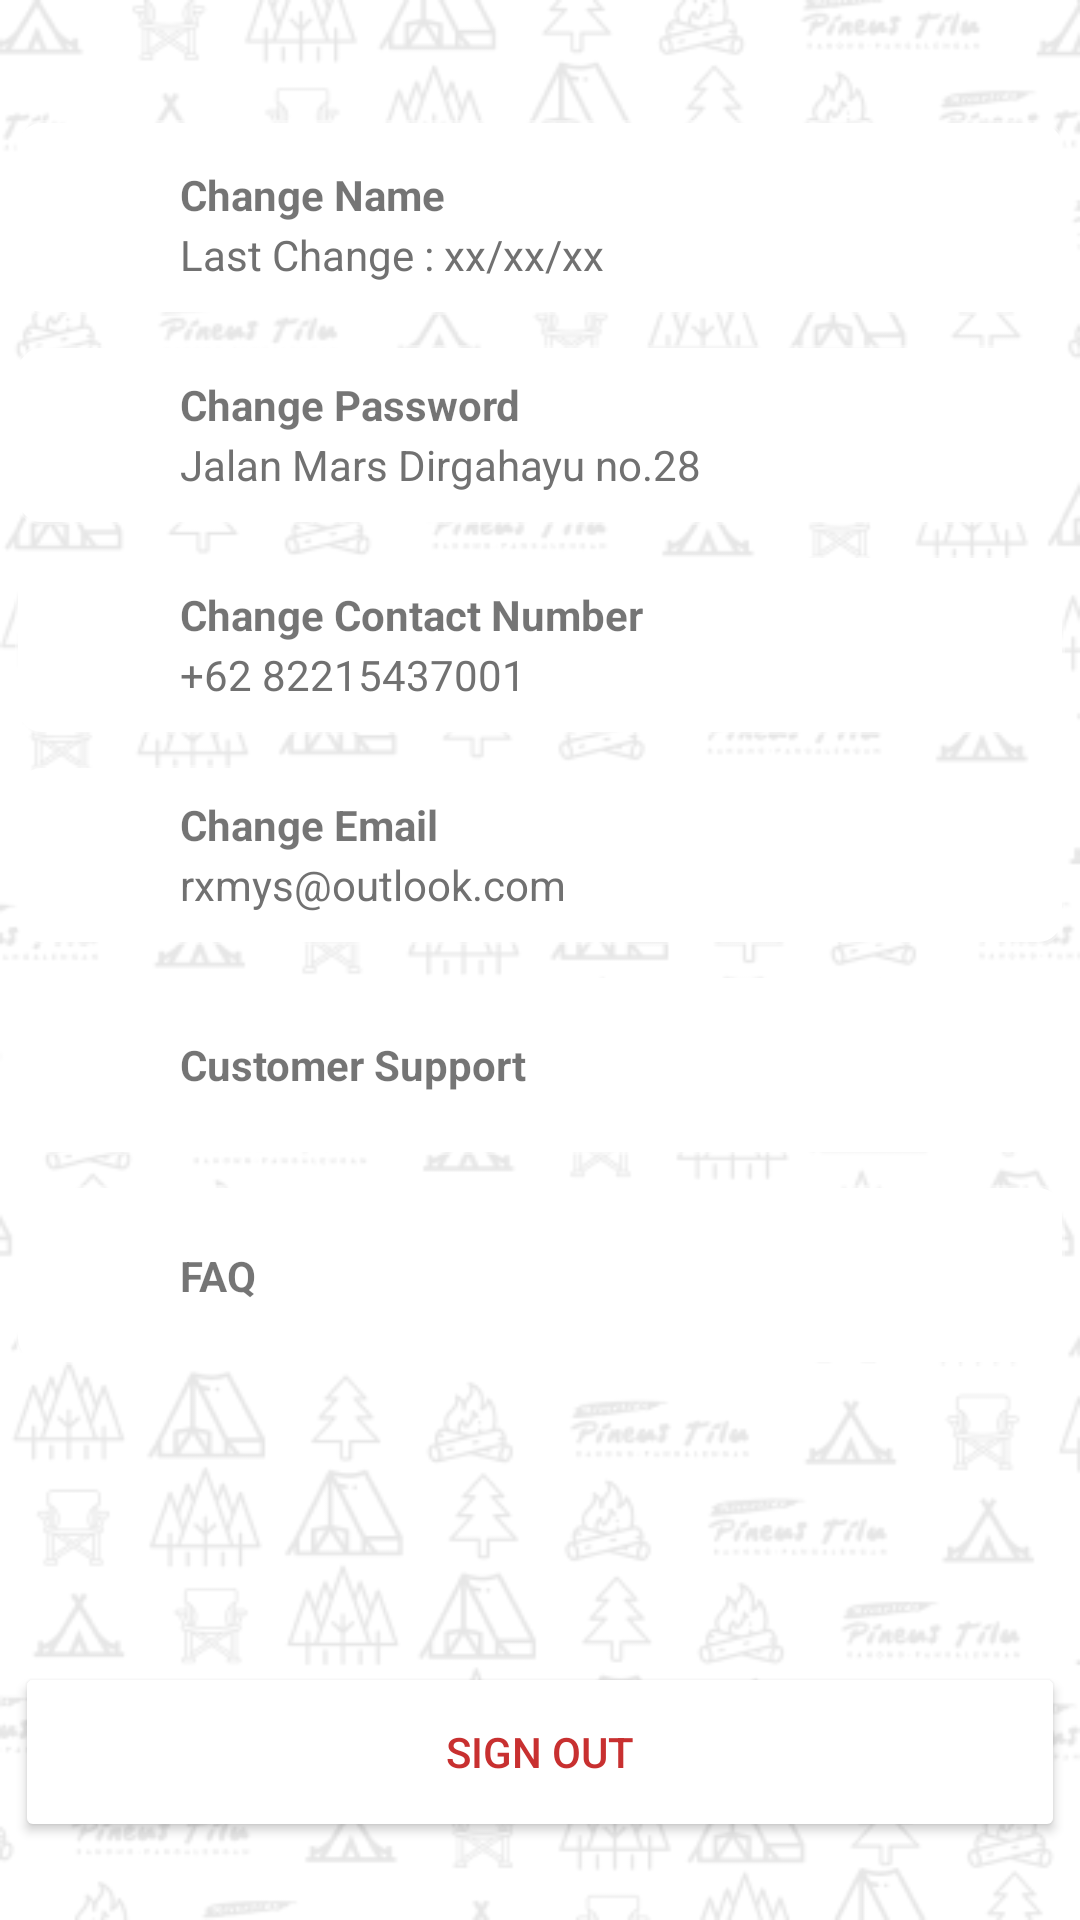

Layout XML and referenced resources for this Android screen:
<!-- AndroidManifest.xml: application theme Theme.MyApplication -->
<!-- res/layout/activity_profile_settings.xml -->
<?xml version="1.0" encoding="utf-8"?>
<androidx.constraintlayout.widget.ConstraintLayout xmlns:android="http://schemas.android.com/apk/res/android"
    xmlns:app="http://schemas.android.com/apk/res-auto"
    xmlns:tools="http://schemas.android.com/tools"
    android:layout_width="match_parent"
    android:layout_height="match_parent"
    tools:context=".ProfileSettingsActivity"
    android:background="@drawable/bgsettingwindow">

    <androidx.constraintlayout.widget.ConstraintLayout
        android:id="@+id/btnName"
        android:layout_width="350dp"
        android:layout_height="65dp"
        android:layout_marginTop="40dp"
        android:background="@drawable/buttonshape"
        android:backgroundTint="@color/putih"
        android:drawableLeft="@drawable/profileicon_activityprofile"
        android:textColor="@color/abu"
        android:padding="15dp"
        app:layout_constraintEnd_toEndOf="parent"
        app:layout_constraintStart_toStartOf="parent"
        app:layout_constraintTop_toTopOf="parent" />

    <TextView
        android:layout_width="wrap_content"
        android:layout_height="wrap_content"
        android:text="Change Name"
        android:textStyle="bold"
        android:layout_marginStart="55dp"
        android:layout_marginTop="-50dp"
        app:layout_constraintTop_toBottomOf="@id/btnName"
        app:layout_constraintStart_toStartOf="@id/btnName"
        />
    <TextView
        android:id="@+id/editName"
        android:layout_width="wrap_content"
        android:layout_height="wrap_content"
        android:text="Last Change : xx/xx/xx"
        android:textColor="@color/abu"
        android:layout_marginStart="55dp"
        android:layout_marginTop="-30dp"
        app:layout_constraintTop_toBottomOf="@id/btnName"
        app:layout_constraintStart_toStartOf="@id/btnName"
        />

    <androidx.constraintlayout.widget.ConstraintLayout
        android:id="@+id/clPassword"
        android:layout_width="350dp"
        android:layout_height="60dp"
        android:background="@drawable/buttonshape"
        android:backgroundTint="@color/putih"
        android:drawableLeft="@drawable/homeicon_activityprofile"
        android:padding="16dp"
        android:textAlignment="viewStart"
        android:textColor="@color/abu"
        android:layout_marginTop="10dp"
        app:layout_constraintEnd_toEndOf="parent"
        app:layout_constraintHorizontal_bias="0.496"
        app:layout_constraintStart_toStartOf="parent"
        app:layout_constraintTop_toBottomOf="@+id/btnName" />

    <TextView
        android:layout_width="wrap_content"
        android:layout_height="wrap_content"
        android:text="Change Password"
        android:textStyle="bold"
        android:layout_marginStart="55dp"
        android:layout_marginTop="-50dp"
        app:layout_constraintTop_toBottomOf="@id/clPassword"
        app:layout_constraintStart_toStartOf="@id/clPassword"
        />
    <TextView
        android:id="@+id/editPassword"
        android:layout_width="wrap_content"
        android:layout_height="wrap_content"
        android:text="Jalan Mars Dirgahayu no.28"
        android:textColor="@color/abu"
        android:textStyle=""
        android:layout_marginStart="55dp"
        android:layout_marginTop="-30dp"
        app:layout_constraintTop_toBottomOf="@id/clPassword"
        app:layout_constraintStart_toStartOf="@id/clPassword"
        />
    <androidx.constraintlayout.widget.ConstraintLayout
        android:id="@+id/btnnumber"
        android:layout_width="350dp"
        android:layout_height="60dp"
        android:background="@drawable/buttonshape"
        android:backgroundTint="@color/putih"
        android:drawableLeft="@drawable/dial_icon"
        android:padding="16dp"
        android:textAlignment="viewStart"
        android:textColor="@color/abu"
        android:layout_marginTop="10dp"
        app:layout_constraintEnd_toEndOf="parent"
        app:layout_constraintHorizontal_bias="0.496"
        app:layout_constraintStart_toStartOf="parent"
        app:layout_constraintTop_toBottomOf="@+id/clPassword" />

    <TextView
        android:layout_width="wrap_content"
        android:layout_height="wrap_content"
        android:text="Change Contact Number"
        android:textStyle="bold"
        android:layout_marginStart="55dp"
        android:layout_marginTop="-50dp"
        app:layout_constraintTop_toBottomOf="@id/btnnumber"
        app:layout_constraintStart_toStartOf="@id/btnnumber"
        />
    <TextView
        android:id="@+id/editContact"
        android:layout_width="wrap_content"
        android:layout_height="wrap_content"
        android:text="+62 82215437001"
        android:textColor="@color/abu"
        android:layout_marginStart="55dp"
        android:layout_marginTop="-30dp"
        app:layout_constraintTop_toBottomOf="@id/btnnumber"
        app:layout_constraintStart_toStartOf="@id/btnnumber"
        />
    <androidx.constraintlayout.widget.ConstraintLayout
        android:id="@+id/clemail"
        android:layout_width="350dp"
        android:layout_height="60dp"
        android:background="@drawable/buttonshape"
        android:backgroundTint="@color/putih"
        android:drawableLeft="@drawable/customer_icon"
        android:padding="16dp"
        android:textAlignment="viewStart"
        android:textColor="@color/abu"
        android:layout_marginTop="10dp"
        app:layout_constraintEnd_toEndOf="parent"
        app:layout_constraintHorizontal_bias="0.496"
        app:layout_constraintStart_toStartOf="parent"
        app:layout_constraintTop_toBottomOf="@+id/btnnumber" />

    <TextView
        android:layout_width="wrap_content"
        android:layout_height="wrap_content"
        android:text="Change Email"
        android:textStyle="bold"
        android:layout_marginStart="55dp"
        android:layout_marginTop="-50dp"
        app:layout_constraintTop_toBottomOf="@id/clemail"
        app:layout_constraintStart_toStartOf="@id/clemail"
        />
    <TextView
        android:id="@+id/editEmail"
        android:layout_width="wrap_content"
        android:layout_height="wrap_content"
        android:text="rxmys@outlook.com"
        android:textColor="@color/abu"
        android:layout_marginStart="55dp"
        android:layout_marginTop="-30dp"
        app:layout_constraintTop_toBottomOf="@id/clemail"
        app:layout_constraintStart_toStartOf="@id/clemail"
        />
    <androidx.constraintlayout.widget.ConstraintLayout
        android:background="@drawable/buttonshape"
        android:id="@+id/btncustomersupport"
        android:layout_width="350dp"
        android:layout_height="60dp"
        android:backgroundTint="@color/putih"
        android:drawableLeft="@drawable/customer_icon"
        android:padding="16dp"
        android:textAlignment="viewStart"
        android:textColor="@color/abu"
        android:layout_marginTop="10dp"
        app:layout_constraintEnd_toEndOf="parent"
        app:layout_constraintHorizontal_bias="0.496"
        app:layout_constraintStart_toStartOf="parent"
        app:layout_constraintTop_toBottomOf="@+id/clemail" />

    <TextView
        android:layout_width="wrap_content"
        android:layout_height="wrap_content"
        android:text="Customer Support"
        android:textStyle="bold"
        android:layout_marginStart="55dp"
        android:layout_marginTop="-40dp"
        app:layout_constraintTop_toBottomOf="@id/btncustomersupport"
        app:layout_constraintStart_toStartOf="@id/btncustomersupport"
        />
    <TextView
        android:layout_width="wrap_content"
        android:layout_height="wrap_content"
        android:textColor="@color/abu"
        android:layout_marginStart="55dp"
        android:layout_marginTop="-30dp"
        app:layout_constraintTop_toBottomOf="@id/btncustomersupport"
        app:layout_constraintStart_toStartOf="@id/btncustomersupport"
        />
    <androidx.constraintlayout.widget.ConstraintLayout
        android:background="@drawable/buttonshape"
        android:id="@+id/btnFAQ"
        android:layout_width="350dp"
        android:layout_height="60dp"
        android:backgroundTint="@color/putih"
        android:drawableLeft="@drawable/faq_icon"
        android:padding="16dp"
        android:textAlignment="viewStart"
        android:textColor="@color/abu"
        android:layout_marginTop="10dp"
        app:layout_constraintEnd_toEndOf="parent"
        app:layout_constraintHorizontal_bias="0.496"
        app:layout_constraintStart_toStartOf="parent"
        app:layout_constraintTop_toBottomOf="@+id/btncustomersupport" />

    <TextView
        android:layout_width="wrap_content"
        android:layout_height="wrap_content"
        android:layout_marginStart="55dp"
        android:text="FAQ"
        android:textStyle="bold"
        app:layout_constraintBottom_toBottomOf="@+id/btnFAQ"
        app:layout_constraintStart_toStartOf="@id/btnFAQ"
        app:layout_constraintTop_toTopOf="@+id/btnFAQ" />
    <TextView
        android:layout_width="wrap_content"
        android:layout_height="wrap_content"
        android:textColor="@color/abu"
        android:layout_marginStart="55dp"
        android:layout_marginTop="-30dp"
        app:layout_constraintTop_toBottomOf="@id/btnFAQ"
        app:layout_constraintStart_toStartOf="@id/btnFAQ"
        />

    <Button
        android:id="@+id/btnsignout"
        android:layout_width="350dp"
        android:layout_height="60dp"
        android:layout_marginTop="184dp"
        android:elevation="6dp"
        android:text="Sign Out"
        android:backgroundTint="@color/putih"
        android:padding="16dp"
        android:textAlignment="center"
        android:textColor="@color/merah2"
        android:layout_marginBottom="26dp"
        app:layout_constraintEnd_toEndOf="parent"
        app:layout_constraintStart_toStartOf="parent"
        app:layout_constraintBottom_toBottomOf="parent" />

</androidx.constraintlayout.widget.ConstraintLayout>
<!-- resources referenced by this layout -->
<resources>
  <color name="abu">#717171</color>
  <color name="merah2">#C83030</color>
  <color name="putih">#FFFFFFFF</color>
  <!-- drawable bgsettingwindow: png bitmap (drawable, 91275 bytes) -->
  <!-- drawable buttonshape (drawable) -->
  <shape xmlns:android="http://schemas.android.com/apk/res/android">
      <solid android:color="@color/white" /> 
      <corners android:radius="12.8dp" /> 
      <stroke
          android:width="2dp"
          android:color="#66000000" />
      <corners android:radius="8dp" /> 
  </shape>
  <!-- drawable customer_icon: png bitmap (drawable, 420 bytes) -->
  <!-- drawable dial_icon: png bitmap (drawable, 647 bytes) -->
  <!-- drawable faq_icon: png bitmap (drawable, 592 bytes) -->
  <!-- drawable homeicon_activityprofile: png bitmap (drawable, 1371 bytes) -->
  <!-- drawable profileicon_activityprofile: png bitmap (drawable, 2585 bytes) -->
  <style name="Theme.MyApplication" parent="Theme.MaterialComponents.DayNight.NoActionBar">
          
          <item name="colorPrimary">@color/black</item>
          <item name="colorPrimaryVariant">@color/black</item>
          <item name="colorOnPrimary">@color/white</item>
          
          <item name="colorSecondary">@color/teal_200</item>
          <item name="colorSecondaryVariant">@color/teal_700</item>
          <item name="colorOnSecondary">@color/black</item>
          
          <item name="android:statusBarColor">?attr/colorPrimaryVariant</item>
          
      </style>
  <color name="white">#FFFFFFFF</color>
  <color name="black">#FF000000</color>
  <color name="teal_200">#FF03DAC5</color>
  <color name="teal_700">#FF018786</color>
</resources>
